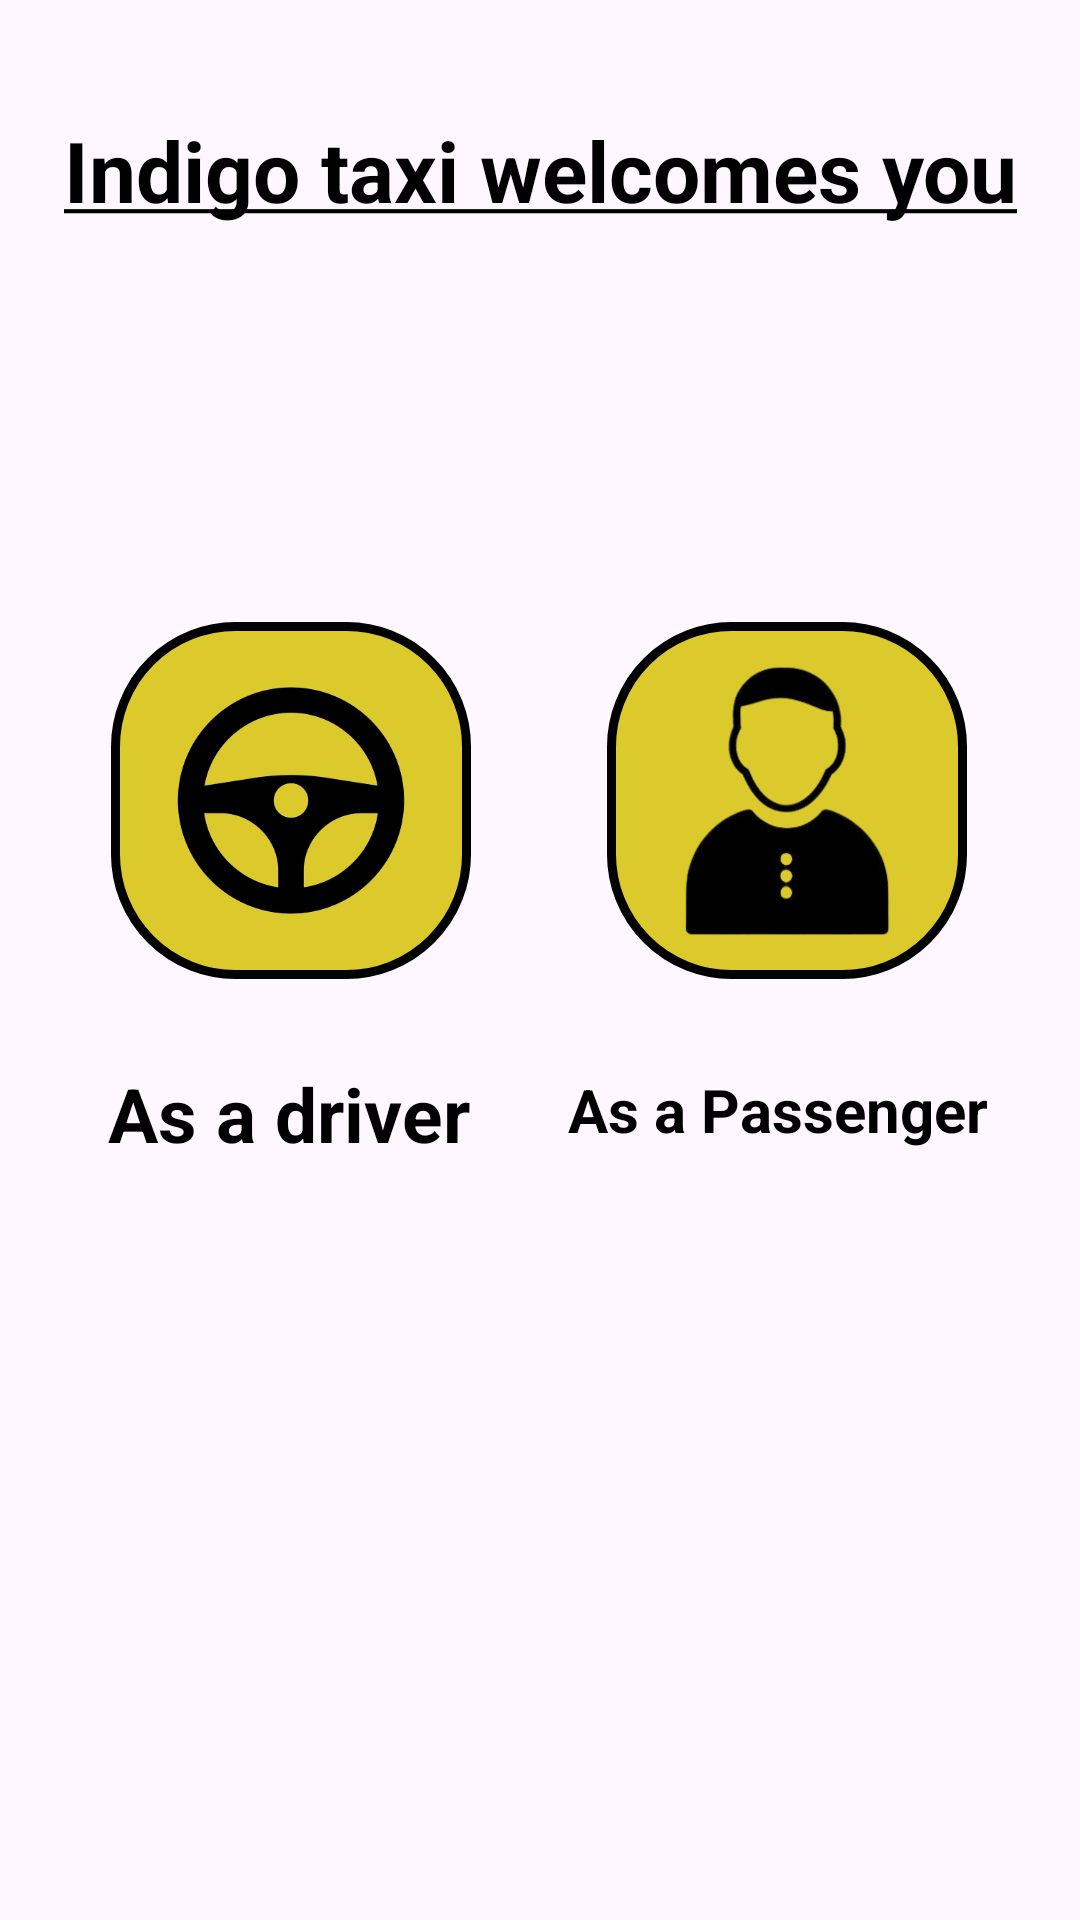

Produce the Android XML layout that renders to this screen, including the resource entries it uses.
<!-- AndroidManifest.xml: application theme Theme.IndigoTaxi -->
<!-- res/layout/activity_main4.xml -->
<?xml version="1.0" encoding="utf-8"?>
<androidx.constraintlayout.widget.ConstraintLayout xmlns:android="http://schemas.android.com/apk/res/android"
    xmlns:app="http://schemas.android.com/apk/res-auto"
    xmlns:tools="http://schemas.android.com/tools"
    android:layout_width="match_parent"
    android:layout_height="match_parent"
    android:background="@drawable/bharat"
    tools:context=".MainActivity4">

    <TextView
        android:id="@+id/textView2"
        android:layout_width="wrap_content"
        android:layout_height="wrap_content"
        android:gravity="center"
        android:text="@string/tagline4"
        android:textAlignment="center"
        android:textColor="@color/black"
        android:textColorHighlight="#2196F3"
        android:textSize="28sp"
        app:layout_constraintBottom_toBottomOf="parent"
        app:layout_constraintEnd_toEndOf="parent"
        app:layout_constraintStart_toStartOf="parent"
        app:layout_constraintTop_toTopOf="parent"
        app:layout_constraintVertical_bias="0.063" />


    <ImageButton
        android:id="@+id/imageButton"
        android:layout_width="120dp"
        android:layout_height="119dp"
        android:layout_weight="1"
        android:background="@drawable/rectangular"
        android:contentDescription="@string/as_a_driver"
        android:scaleType="fitCenter"
        app:layout_constraintBottom_toBottomOf="parent"
        app:layout_constraintEnd_toEndOf="parent"
        app:layout_constraintHorizontal_bias="0.154"
        app:layout_constraintStart_toStartOf="parent"
        app:layout_constraintTop_toTopOf="parent"
        app:layout_constraintVertical_bias="0.398"
        app:srcCompat="@drawable/wheel" />

    <ImageButton
        android:id="@+id/imageButton2"
        android:layout_width="120dp"
        android:layout_height="119dp"
        android:background="@drawable/rectangular"
        android:contentDescription="@string/as_a_passenger"
        android:scaleType="fitCenter"
        android:src="@drawable/paseenger"
        app:layout_constraintBottom_toBottomOf="parent"
        app:layout_constraintEnd_toEndOf="parent"
        app:layout_constraintHorizontal_bias="0.547"
        app:layout_constraintStart_toEndOf="@+id/imageButton"
        app:layout_constraintTop_toTopOf="parent"
        app:layout_constraintVertical_bias="0.398"
        tools:ignore="MissingConstraints" />


    <LinearLayout
        android:id="@+id/linearLayout5"
        android:layout_width="wrap_content"
        android:layout_height="wrap_content"
        app:layout_constraintBottom_toBottomOf="parent"
        app:layout_constraintEnd_toEndOf="parent"
        app:layout_constraintHorizontal_bias="0.15"
        app:layout_constraintStart_toStartOf="parent"
        app:layout_constraintTop_toBottomOf="@+id/imageButton"
        app:layout_constraintVertical_bias="0.100000024">


        <TextView
            android:layout_width="wrap_content"
            android:layout_height="wrap_content"
            android:text="@string/as_a_driver"
            android:textColor="@color/black"
            android:textSize="25sp"
            android:textStyle="bold"
            app:layout_constraintTop_toBottomOf="@+id/imageButton"
            tools:layout_editor_absoluteX="58dp"/>
    </LinearLayout>

    <TextView
        android:id="@+id/textView"
        android:layout_width="wrap_content"
        android:layout_height="wrap_content"
        android:gravity="center"
        android:text="@string/as_a_passenger"
        android:textColor="@color/black"
        android:textSize="20sp"
        android:textStyle="bold"
        app:layout_constraintBottom_toBottomOf="parent"
        app:layout_constraintEnd_toEndOf="parent"
        app:layout_constraintHorizontal_bias="0.859"
        app:layout_constraintStart_toStartOf="parent"
        app:layout_constraintTop_toBottomOf="@+id/imageButton"
        app:layout_constraintVertical_bias="0.105" />


</androidx.constraintlayout.widget.ConstraintLayout>
<!-- resources referenced by this layout -->
<resources>
  <color name="black">#FF000000</color>
  <!-- drawable paseenger: png bitmap (drawable, 20283 bytes) -->
  <!-- drawable rectangular (drawable) -->
  <?xml version="1.0" encoding="utf-8"?>
  <shape xmlns:android="http://schemas.android.com/apk/res/android" android:shape="rectangle">
      <solid android:color="#DCCA2D"/>
      <stroke android:width="3dp" android:color="@color/black"/>
      <corners android:radius="40dp"/>
  
  </shape>
  <!-- drawable wheel: png bitmap (drawable, 29508 bytes) -->
  <string name="as_a_driver">As a driver</string>
  <string name="as_a_passenger">As a Passenger</string>
  <string name="tagline4"><b><u>Indigo taxi welcomes you</u></b></string>
  <style name="Theme.IndigoTaxi" parent="Base.Theme.IndigoTaxi" />
  <style name="Base.Theme.IndigoTaxi" parent="Theme.Material3.DayNight.NoActionBar">
          
          
      </style>
</resources>
